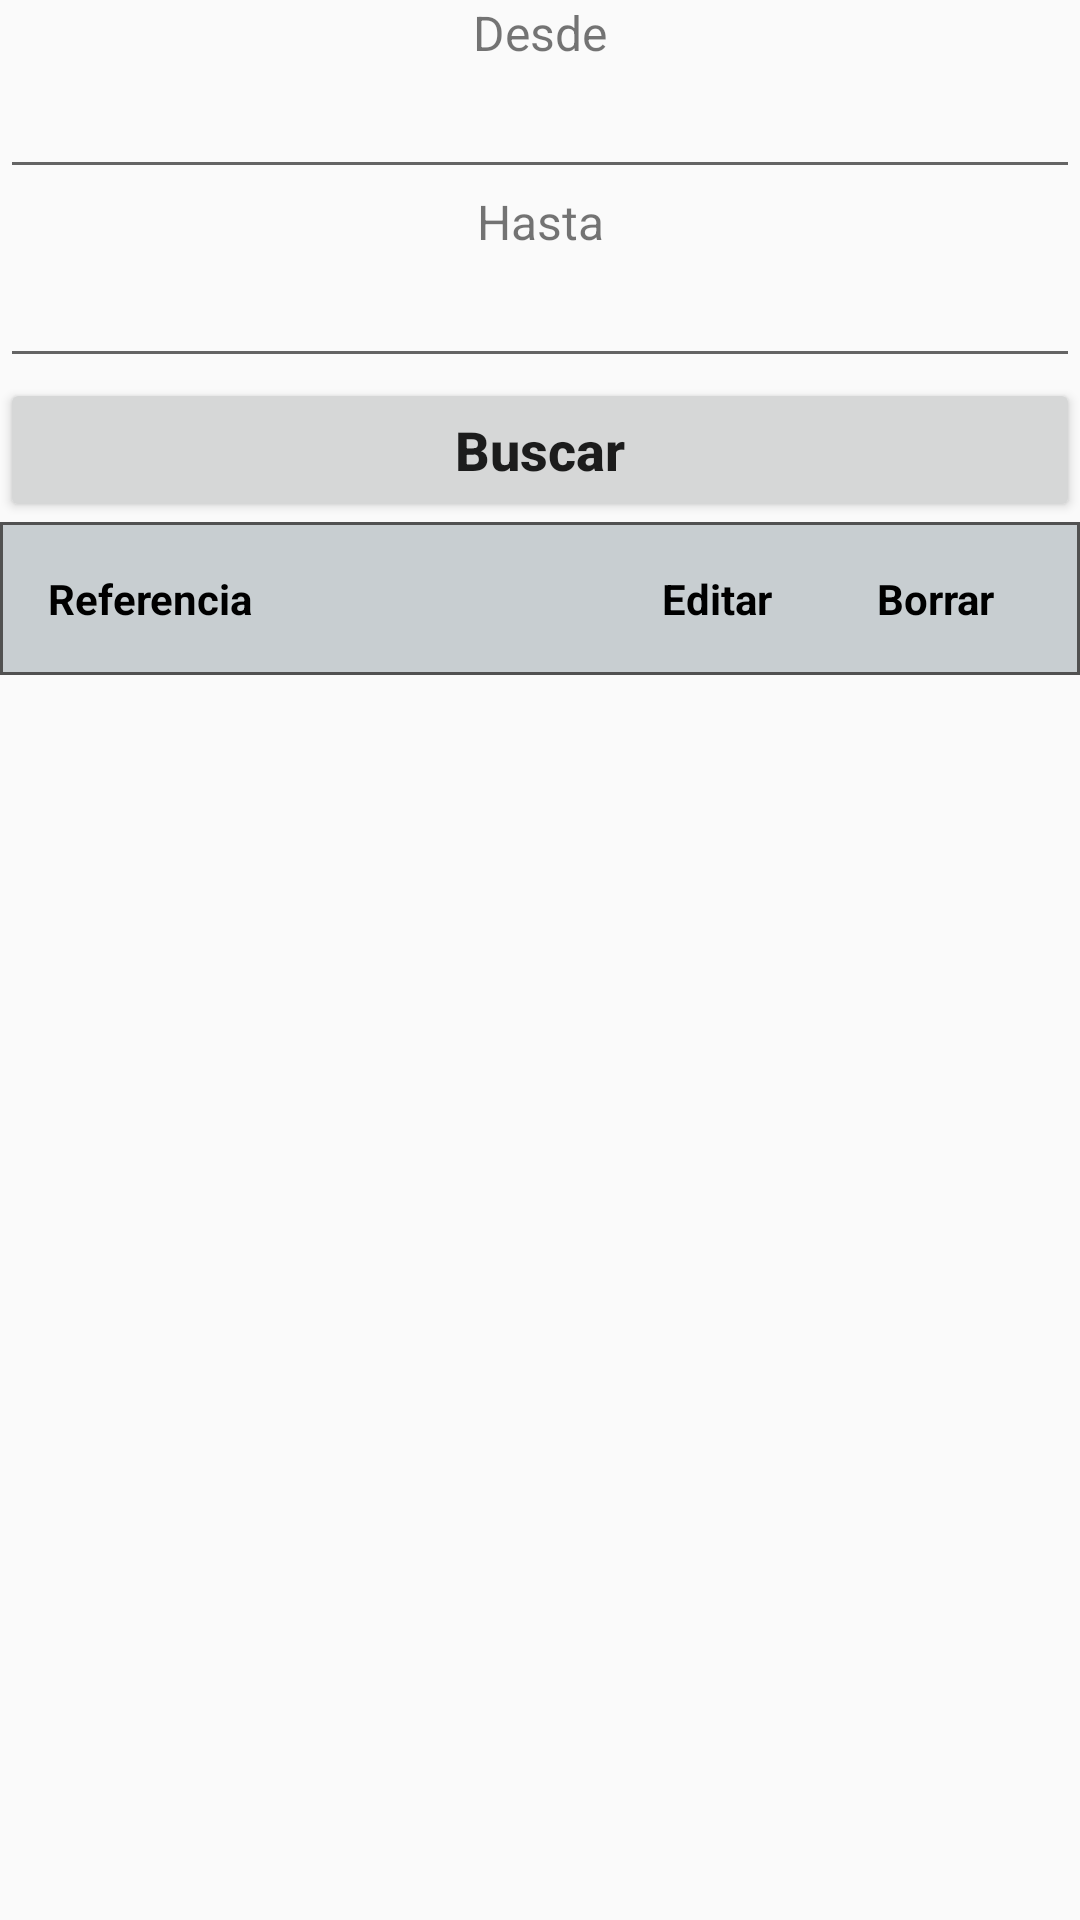

Produce the Android XML layout that renders to this screen, including the resource entries it uses.
<!-- AndroidManifest.xml: application theme AppTheme -->
<!-- res/layout/activity_sink_edit.xml -->
<?xml version="1.0" encoding="utf-8"?>
<LinearLayout xmlns:android="http://schemas.android.com/apk/res/android"
    xmlns:tools="http://schemas.android.com/tools"
    android:layout_width="match_parent"
    android:layout_height="match_parent"
    android:orientation="vertical"
    tools:context="com.inopek.duvana.sink.activities.SinkEditActivity">

    <LinearLayout
        android:layout_width="match_parent"
        android:layout_height="wrap_content"
        android:orientation="vertical">

        <TextView
            android:id="@+id/dateStartTitle"
            android:layout_width="match_parent"
            android:layout_height="wrap_content"
            android:text="@string/date.start.message"
            android:textAlignment="center"
            android:textSize="16sp"
            android:textAllCaps="false"/>

        <EditText
            android:id="@+id/dateStartButton"
            android:layout_width="match_parent"
            android:layout_height="wrap_content"
            android:textAlignment="center"
            android:clickable="true"
            android:focusable="false"
            android:focusableInTouchMode="false"
            android:textAllCaps="false"/>

        <TextView
            android:id="@+id/dateEndTitle"
            android:layout_width="match_parent"
            android:layout_height="wrap_content"
            android:text="@string/date.end.message"
            android:textAlignment="center"
            android:textSize="16sp"
            android:textAllCaps="false"/>

        <EditText
            android:id="@+id/dateEndButton"
            android:layout_width="match_parent"
            android:layout_height="wrap_content"
            android:textAlignment="center"
            android:clickable="true"
            android:focusable="false"
            android:focusableInTouchMode="false"
            android:textAllCaps="false"/>

        <Button
            android:id="@+id/searchButton"
            android:layout_width="match_parent"
            android:layout_height="wrap_content"
            android:text="@string/search.default.message"
            android:textSize="18sp"
            android:textStyle="bold"
            android:textAllCaps="false" />

    </LinearLayout>

    <LinearLayout
        android:layout_width="match_parent"
        android:layout_height="wrap_content"
        android:orientation="vertical">

        <TableLayout
            android:id="@+id/tableReport"
            android:layout_width="match_parent"
            android:layout_height="match_parent"
            android:stretchColumns="*">

            <TableRow
                android:id="@+id/tableRow"
                android:layout_width="0dip"
                android:layout_height="match_parent"
                android:background="@drawable/table_gray">

                <TextView
                    android:id="@+id/referenceTitle"
                    android:layout_width="0dp"
                    android:layout_height="wrap_content"
                    android:gravity="center_vertical"
                    android:padding="15dp"
                    android:layout_weight="3"
                    android:text="@string/reference.default.message"
                    android:textColor="@android:color/black"
                    android:textStyle="normal|bold" />

                <TextView
                    android:id="@+id/editTitle"
                    android:layout_width="0dp"
                    android:layout_weight="1"
                    android:layout_height="wrap_content"
                    android:gravity="center_vertical"
                    android:padding="5dp"
                    android:text="@string/edit.default.message"
                    android:textColor="@android:color/black"
                    android:textStyle="normal|bold" />

                <TextView
                    android:id="@+id/deleteTitle"
                    android:layout_width="0dp"
                    android:layout_weight="1"
                    android:layout_height="wrap_content"
                    android:gravity="center_vertical"
                    android:padding="5dp"
                    android:text="@string/delete.default.message"
                    android:textColor="@android:color/black"
                    android:textStyle="normal|bold" />

            </TableRow>

        </TableLayout>


        <ListView
            android:id="@+id/sinksListView"
            android:layout_width="match_parent"
            android:layout_height="0dp"
            android:layout_weight="1" />

    </LinearLayout>


</LinearLayout>
<!-- resources referenced by this layout -->
<resources>
  <!-- drawable table_gray (drawable) -->
  <?xml version="1.0" encoding="UTF-8"?>
  <shape xmlns:android="http://schemas.android.com/apk/res/android">
      <solid android:color="#c8ced1" />
      <stroke
          android:width="1dp"
          android:color="#515151" />
      
      <padding
          android:bottom="1dp"
          android:left="1dp"
          android:right="1dp"
          android:top="1dp" />
  </shape>
  <string name="date.end.message">Hasta</string>
  <string name="date.start.message">Desde</string>
  <string name="delete.default.message">Borrar</string>
  <string name="edit.default.message">Editar</string>
  <string name="reference.default.message">Referencia</string>
  <string name="search.default.message">Buscar</string>
  <style name="AppTheme" parent="Theme.AppCompat.Light.DarkActionBar">
          
          <item name="android:typeface">normal</item>
          <item name="colorPrimary">#e66c10</item>
          <item name="colorPrimaryDark">@color/colorPrimaryDark</item>
          <item name="colorAccent">#e66c10</item>
      </style>
  <color name="colorPrimaryDark">#303F9F</color>
</resources>
